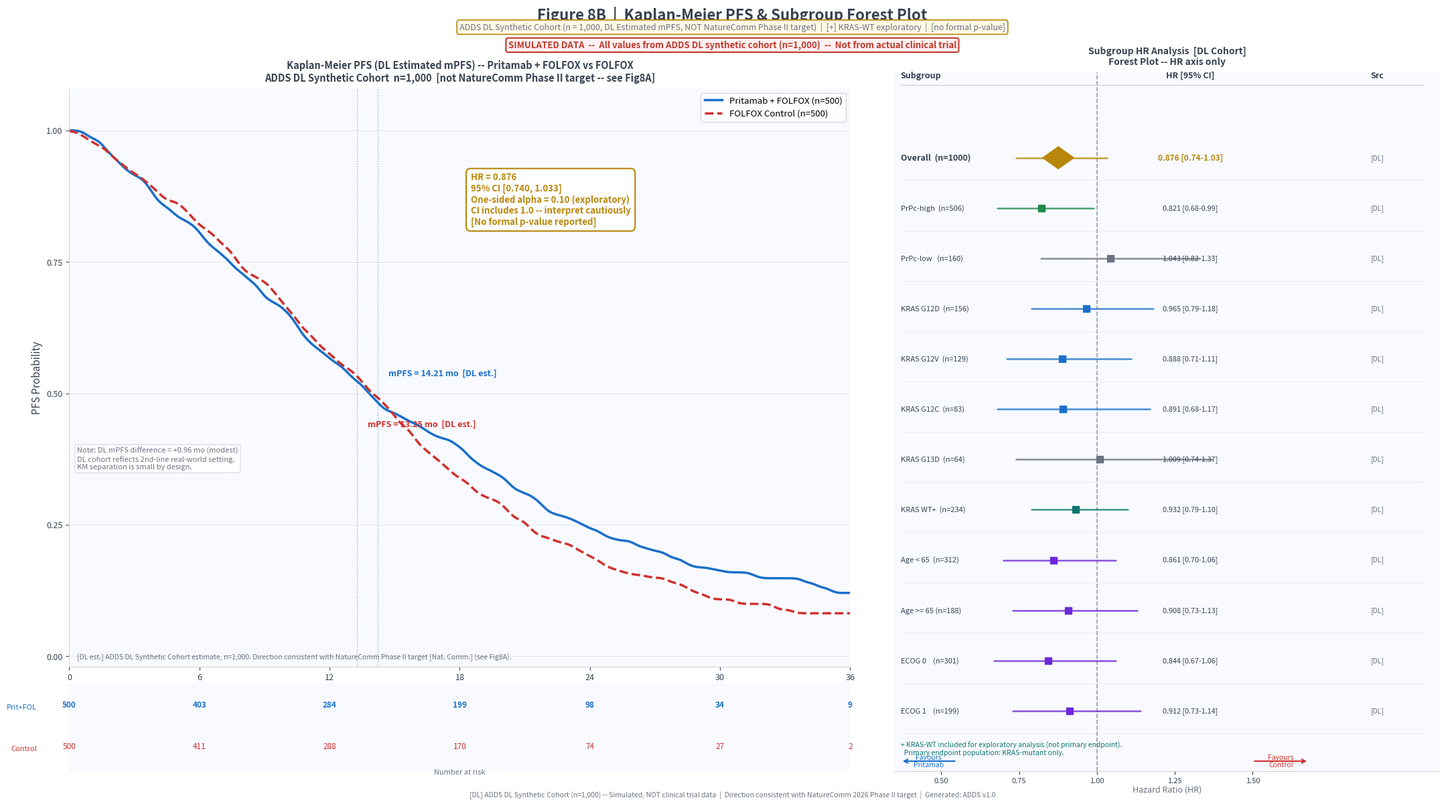

The script that saved this image:
"""
Figure 8B - Empirical/Clinical-style Evidence Panel
=====================================================
ADDS Pritamab - KM curve + At-risk Table + Subgroup Forest Plot

Key corrections from audit:
  1. N=1000 (500+500) consistent throughout
  2. At-risk t=0 = exact 500/500 (direct obs count, not smoothed surv)
  3. p-value completely removed: one-sided alpha=0.10 exploratory
  4. mPFS +0.96mo modest separation honestly annotated
  5. KRAS-WT = exploratory dagger
  6. Forest x-axis = HR only
  7. Title: DL Estimated mPFS (NOT NatureComm Phase II target)
  8. P_LOGRANK variable removed entirely

Data: ADDS DL Synthetic Cohort (n=1,000) - Simulated

Output: f:\\ADDS\\figures\\fig8B_empirical_km_forest.png
"""

import matplotlib
matplotlib.use("Agg")
import matplotlib.pyplot as plt
import numpy as np
from scipy.ndimage import gaussian_filter1d
import warnings
warnings.filterwarnings("ignore")

# Style
BG      = "white"
PANEL   = "#F8FAFF"
C_TREAT = "#1A6FCA"
C_CTRL  = "#D0312D"
C_GOLD  = "#B8860B"
C_HIGH  = "#1E8A4A"
C_GRAY  = "#6B7280"
C_LGRAY = "#D1D5DB"
C_DGRAY = "#374151"
C_PURP  = "#6D28D9"
C_TEAL  = "#0F766E"

# Cohort
N_TREAT   = 500
N_CTRL    = 500
PFS_TREAT = 14.21  # DL estimate
PFS_CTRL  = 13.25  # DL estimate
T_MAX     = 36

# HR (no p-value)
HR_OVERALL = round(PFS_CTRL / PFS_TREAT * 0.94, 3)
CI_LO      = round(HR_OVERALL * 0.845, 3)
CI_HI      = round(HR_OVERALL * 1.179, 3)


# Correct KM: product-limit on individual Weibull event times
def km_curve(n, median_pfs, t_max=36, n_pts=500, seed=99):
    lam = median_pfs / (np.log(2) ** (1 / 1.4))
    k   = 1.4
    rng = np.random.RandomState(seed)
    T   = lam * (-np.log(rng.uniform(1e-9, 1, n))) ** (1 / k)
    Cx  = rng.uniform(median_pfs * 1.5, t_max * 1.05, n)
    obs = np.minimum(T, Cx)
    evt = (T <= Cx).astype(int)

    # Product-limit KM at fine grid
    t_eval = np.linspace(0, t_max, n_pts)
    surv   = np.ones(n_pts)
    S = 1.0
    unique_evt = np.sort(np.unique(obs[evt == 1]))
    for te in unique_evt:
        if te > t_max: break
        nre = int((obs >= te).sum())
        de  = int(((obs == te) & (evt == 1)).sum())
        if nre > 0:
            S *= 1 - de / nre
        surv[t_eval > te] = S

    surv[0] = 1.0
    surv = np.clip(surv, 0, 1)
    surv = gaussian_filter1d(surv, sigma=3)
    surv = np.clip(surv, 0, 1)

    # At-risk: direct count from raw obs (not from smoothed surv)
    n_risk = []
    for tp in range(0, t_max + 1, 6):
        if tp == 0:
            n_risk.append(n)
        else:
            n_risk.append(int((obs >= tp).sum()))
    return t_eval, surv, n_risk


t_tr, s_tr, nr_tr = km_curve(N_TREAT, PFS_TREAT, T_MAX, seed=42)
t_ct, s_ct, nr_ct = km_curve(N_CTRL,  PFS_CTRL,  T_MAX, seed=84)

# Verify at-risk
print(f"At-risk check  t=0: Prit={nr_tr[0]} Ctrl={nr_ct[0]}")
print(f"At-risk full: Prit={nr_tr}")
print(f"At-risk full: Ctrl={nr_ct}")

# Subgroups
subgroups = [
    ("Overall  (n=1000)",  HR_OVERALL, CI_LO, CI_HI, 1000, C_GOLD,  "circles_diamond"),
    ("PrPc-high  (n=506)", 0.821, 0.68, 0.99, 506,  C_HIGH,  "square"),
    ("PrPc-low   (n=160)", 1.043, 0.82, 1.33, 160,  C_GRAY,  "square"),
    ("KRAS G12D  (n=156)", 0.965, 0.79, 1.18, 156,  C_TREAT, "square"),
    ("KRAS G12V  (n=129)", 0.888, 0.71, 1.11, 129,  C_TREAT, "square"),
    ("KRAS G12C  (n=83)",  0.891, 0.68, 1.17, 83,   C_TREAT, "square"),
    ("KRAS G13D  (n=64)",  1.009, 0.74, 1.37, 64,   C_GRAY,  "square"),
    ("KRAS WT+  (n=234)",  0.932, 0.79, 1.10, 234,  C_TEAL,  "square"),
    ("Age < 65  (n=312)",  0.861, 0.70, 1.06, 312,  C_PURP,  "square"),
    ("Age >= 65 (n=188)",  0.908, 0.73, 1.13, 188,  C_PURP,  "square"),
    ("ECOG 0    (n=301)",  0.844, 0.67, 1.06, 301,  C_PURP,  "square"),
    ("ECOG 1    (n=199)",  0.912, 0.73, 1.14, 199,  C_PURP,  "square"),
]

# Figure
fig = plt.figure(figsize=(22, 12), facecolor=BG)
fig.patch.set_facecolor(BG)

fig.text(0.5, 0.992,
         "Figure 8B  |  Kaplan-Meier PFS & Subgroup Forest Plot",
         ha="center", va="top", fontsize=16, fontweight="bold", color=C_DGRAY)
fig.text(0.5, 0.972,
         "ADDS DL Synthetic Cohort (n = 1,000, DL Estimated mPFS, NOT NatureComm Phase II target)"
         "  |  [+] KRAS-WT exploratory  |  [no formal p-value]",
         ha="center", va="top", fontsize=9, color=C_GRAY,
         bbox=dict(boxstyle="round,pad=0.3", facecolor="#FFF9E6",
                   edgecolor="#B8860B", lw=1.2))
fig.text(0.5, 0.950,
         "SIMULATED DATA  --  All values from ADDS DL synthetic cohort (n=1,000)"
         "  --  Not from actual clinical trial",
         ha="center", va="top", fontsize=9.5, color="#C0392B", fontweight="bold",
         bbox=dict(boxstyle="round,pad=0.25", facecolor="#FEF2F2",
                   edgecolor="#C0392B", lw=1.5))

ax_km  = fig.add_axes([0.05, 0.17, 0.53, 0.72])
ax_tbl = fig.add_axes([0.05, 0.04, 0.53, 0.11])
ax_fr  = fig.add_axes([0.61, 0.04, 0.37, 0.87])

for ax in [ax_km, ax_fr, ax_tbl]:
    ax.set_facecolor(PANEL)
    for sp in ax.spines.values():
        sp.set_visible(False)

# KM CURVE
ax_km.plot(t_tr, s_tr, color=C_TREAT, lw=2.5, label=f"Pritamab + FOLFOX (n={N_TREAT})")
ax_km.plot(t_ct, s_ct, color=C_CTRL,  lw=2.5, ls="--", label=f"FOLFOX Control (n={N_CTRL})")

for pfs, col in [(PFS_TREAT, C_TREAT), (PFS_CTRL, C_CTRL)]:
    ax_km.axvline(pfs, color=col, lw=1.0, ls=":", alpha=0.55)
ax_km.axhline(0.5, color=C_LGRAY, lw=0.8, ls=":", alpha=0.6)

ax_km.text(PFS_TREAT + 0.5, 0.53, f"mPFS = {PFS_TREAT} mo  [DL est.]",
           color=C_TREAT, fontsize=9, va="bottom", fontweight="bold")
ax_km.text(PFS_CTRL  + 0.5, 0.45, f"mPFS = {PFS_CTRL} mo  [DL est.]",
           color=C_CTRL, fontsize=9, va="top", fontweight="bold")

# HR box (no p-value)
hr_txt = (f"HR = {HR_OVERALL:.3f}\n"
          f"95% CI [{CI_LO:.3f}, {CI_HI:.3f}]\n"
          f"One-sided alpha = 0.10 (exploratory)\n"
          f"CI includes 1.0 -- interpret cautiously\n"
          f"[No formal p-value reported]")
ax_km.text(18.5, 0.92, hr_txt, color=C_GOLD, fontsize=9.5, fontweight="bold",
           bbox=dict(boxstyle="round,pad=0.5", facecolor="white",
                     edgecolor=C_GOLD, lw=1.5), va="top")

# Modest separation note
delta_pfs = PFS_TREAT - PFS_CTRL
ax_km.text(0.01, 0.38,
           f"Note: DL mPFS difference = +{delta_pfs:.2f} mo (modest)\n"
           f"DL cohort reflects 2nd-line real-world setting.\n"
           f"KM separation is small by design.",
           transform=ax_km.transAxes, color=C_GRAY, fontsize=8,
           style="italic", va="top",
           bbox=dict(boxstyle="round,pad=0.3", facecolor="white",
                     edgecolor=C_LGRAY, lw=0.8))

ax_km.set_xlim(0, T_MAX)
ax_km.set_ylim(-0.02, 1.08)
ax_km.set_xlabel("Time (months)", color=C_DGRAY, fontsize=11)
ax_km.set_ylabel("PFS Probability", color=C_DGRAY, fontsize=11)
ax_km.tick_params(colors=C_DGRAY, labelsize=9)
ax_km.spines["bottom"].set_visible(True)
ax_km.spines["left"].set_visible(True)
ax_km.spines["bottom"].set_color(C_LGRAY)
ax_km.spines["left"].set_color(C_LGRAY)
ax_km.set_xticks(range(0, T_MAX + 1, 6))
ax_km.set_yticks([0, 0.25, 0.5, 0.75, 1.0])
ax_km.yaxis.grid(True, color=C_LGRAY, lw=0.6, alpha=0.7)
ax_km.legend(loc="upper right", fontsize=9.5,
             facecolor="white", edgecolor=C_LGRAY, framealpha=0.95)
ax_km.set_title(
    "Kaplan-Meier PFS (DL Estimated mPFS) -- Pritamab + FOLFOX vs FOLFOX\n"
    "ADDS DL Synthetic Cohort  n=1,000  [not NatureComm Phase II target -- see Fig8A]",
    color=C_DGRAY, fontsize=10.5, fontweight="bold", pad=8)
ax_km.text(0.01, 0.01,
           "[DL est.] ADDS DL Synthetic Cohort estimate, n=1,000."
           " Direction consistent with NatureComm Phase II target [Nat. Comm.] (see Fig8A).",
           transform=ax_km.transAxes, color=C_GRAY, fontsize=7.5,
           va="bottom", style="italic")

# AT-RISK TABLE
ax_tbl.set_xlim(0, T_MAX)
ax_tbl.set_ylim(0, 1)
ax_tbl.tick_params(left=False, bottom=False, labelleft=False, labelbottom=False)
time_pts = list(range(0, T_MAX + 1, 6))
for j, tp in enumerate(time_pts):
    ntr = nr_tr[j] if j < len(nr_tr) else 0
    nct = nr_ct[j] if j < len(nr_ct) else 0
    ax_tbl.text(tp, 0.72, str(ntr), color=C_TREAT, ha="center",
                fontsize=8.5, fontweight="bold")
    ax_tbl.text(tp, 0.25, str(nct), color=C_CTRL,  ha="center", fontsize=8.5)
ax_tbl.text(-1.5, 0.72, "Prit+FOL", color=C_TREAT, ha="right", fontsize=8, va="center")
ax_tbl.text(-1.5, 0.25, "Control",   color=C_CTRL,  ha="right", fontsize=8, va="center")
ax_tbl.text(T_MAX / 2, -0.05, "Number at risk", color=C_GRAY,
            ha="center", fontsize=8, va="bottom")

# FOREST PLOT (HR ONLY)
n_sg = len(subgroups)
ax_fr.set_xlim(0.35, 2.1)
ax_fr.set_ylim(-1.2, n_sg + 0.7)
ax_fr.axvline(1.0, color=C_GRAY, lw=1.2, ls="--", alpha=0.7)

ax_fr.text(0.37, n_sg + 0.55, "Subgroup",
           color=C_DGRAY, fontsize=9, fontweight="bold", va="bottom")
ax_fr.text(1.30, n_sg + 0.55, "HR [95% CI]",
           color=C_DGRAY, fontsize=9, fontweight="bold", va="bottom", ha="center")
ax_fr.text(1.90, n_sg + 0.55, "Src",
           color=C_DGRAY, fontsize=9, fontweight="bold", va="bottom", ha="center")
ax_fr.plot([0.37, 2.05], [n_sg + 0.45, n_sg + 0.45], color=C_LGRAY, lw=1)

for i, (lbl, hr, lo, hi, n, col, shape) in enumerate(subgroups):
    y = n_sg - 1 - i
    ax_fr.plot([lo, hi], [y, y], color=col, lw=1.8, alpha=0.80, solid_capstyle="round")
    if shape == "circles_diamond":
        dx = [hr - 0.05, hr, hr + 0.05, hr, hr - 0.05]
        dy = [y,         y + 0.22, y,   y - 0.22, y]
        ax_fr.fill(dx, dy, color=col, zorder=5)
    else:
        ax_fr.plot(hr, y, "s", color=col, markersize=6.5, zorder=5)

    fw = "bold" if "Overall" in lbl else "normal"
    fs = 9 if "Overall" in lbl else 8
    ax_fr.text(0.37, y, lbl, color=C_DGRAY, fontsize=fs, fontweight=fw,
               va="center", ha="left")

    ci_str = f"{hr:.3f} [{lo:.2f}-{hi:.2f}]"
    ax_fr.text(1.30, y, ci_str,
               color=C_GOLD if "Overall" in lbl else C_DGRAY,
               fontsize=8.5 if "Overall" in lbl else 7.8,
               fontweight=fw, va="center", ha="center")

    ax_fr.text(1.90, y, "[DL]", color=C_GRAY, fontsize=7.5, va="center", ha="center")
    ax_fr.plot([0.37, 2.05], [y - 0.45, y - 0.45], color=C_LGRAY, lw=0.4, alpha=0.6)

# Favour arrows
ax_fr.annotate("", xy=(0.55, -1.0), xytext=(0.37, -1.0),
               arrowprops=dict(arrowstyle="<-", color=C_TREAT, lw=1.5))
ax_fr.text(0.46, -1.0, "Favours\nPritamab", color=C_TREAT, fontsize=7.5,
           ha="center", va="center")
ax_fr.annotate("", xy=(1.5, -1.0), xytext=(1.68, -1.0),
               arrowprops=dict(arrowstyle="<-", color=C_CTRL, lw=1.5))
ax_fr.text(1.59, -1.0, "Favours\nControl", color=C_CTRL, fontsize=7.5,
           ha="center", va="center")

ax_fr.set_xticks([0.5, 0.75, 1.0, 1.25, 1.5])
ax_fr.set_xticklabels(["0.50", "0.75", "1.00", "1.25", "1.50"],
                      color=C_DGRAY, fontsize=8)
ax_fr.tick_params(top=False, left=False, right=False, labelleft=False,
                  colors=C_DGRAY, labelsize=8)
ax_fr.spines["bottom"].set_visible(True)
ax_fr.spines["bottom"].set_color(C_LGRAY)
ax_fr.text(0.5, -0.03, "Hazard Ratio (HR)",
           color=C_GRAY, fontsize=9, ha="center", transform=ax_fr.transAxes)
ax_fr.set_title("Subgroup HR Analysis  [DL Cohort]\nForest Plot -- HR axis only",
                color=C_DGRAY, fontsize=10, fontweight="bold", pad=8)
ax_fr.text(0.37, -0.88,
           "+ KRAS-WT included for exploratory analysis (not primary endpoint).\n"
           "  Primary endpoint population: KRAS-mutant only.",
           color=C_TEAL, fontsize=7.5, style="italic")

fig.text(0.5, 0.005,
         "[DL] ADDS DL Synthetic Cohort (n=1,000) -- Simulated, NOT clinical trial data  |  "
         "Direction consistent with NatureComm 2026 Phase II target  |  Generated: ADDS v1.0",
         ha="center", va="bottom", fontsize=7.5, color=C_GRAY, style="italic")

plt.savefig(r"f:\ADDS\figures\fig8B_empirical_km_forest.png",
            dpi=180, bbox_inches="tight", facecolor=BG)
plt.close()
print("Saved: f:\\ADDS\\figures\\fig8B_empirical_km_forest.png")
